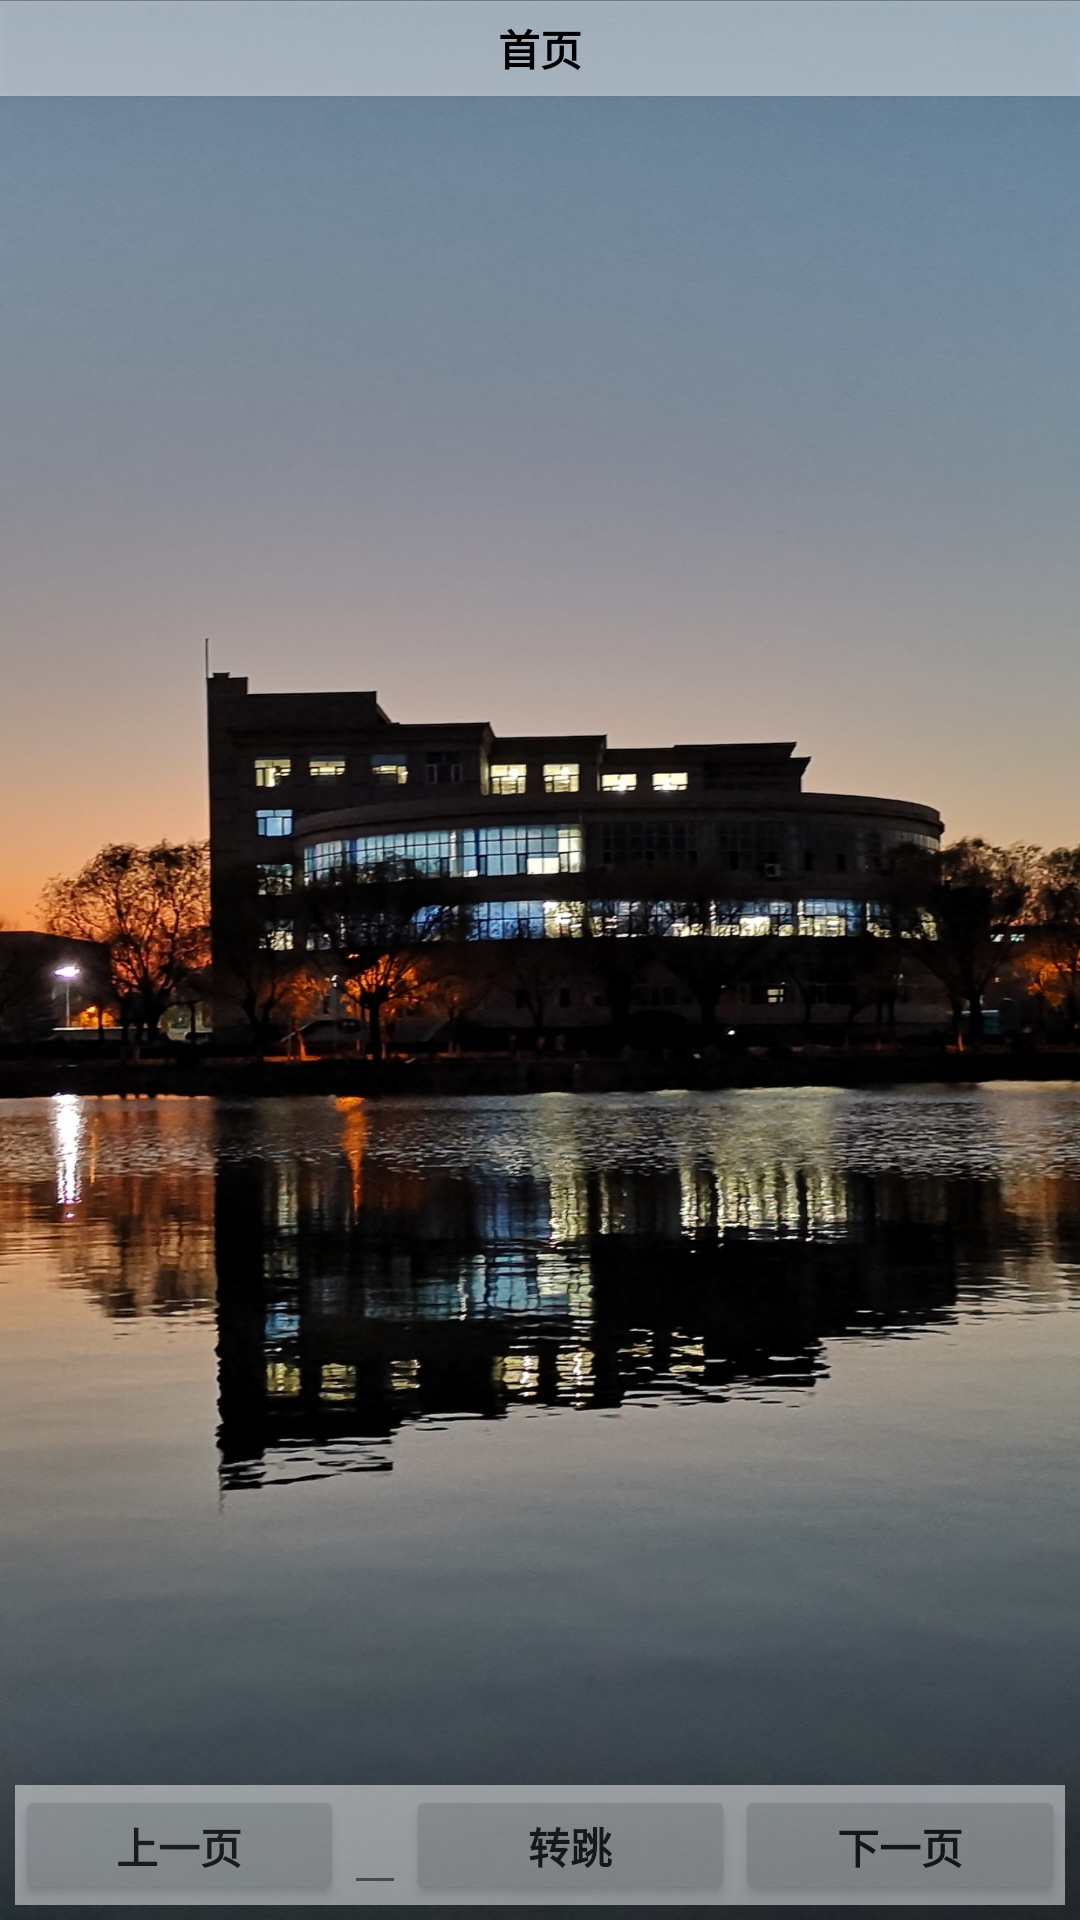

The Android layout XML behind this screen, and the referenced resources:
<!-- AndroidManifest.xml: application theme AppTheme -->
<!-- res/layout/fg_knowledge.xml -->
<?xml version="1.0" encoding="utf-8"?>
<RelativeLayout
    xmlns:android="http://schemas.android.com/apk/res/android"
    android:layout_width="match_parent"
    android:layout_height="match_parent"
    android:background="@drawable/library"
    android:scaleType="centerCrop">

            <Button
                android:id="@+id/knowledge_refresh"
                android:text="首页"
                android:layout_alignParentRight="true"
                android:textColor="@color/colorBlack"
                android:layout_width="match_parent"
                android:textStyle="bold"
                android:background="#70ffffff"
                android:layout_height="32dp" />
        <ScrollView
            android:layout_below="@id/knowledge_refresh"
            android:layout_above="@id/knowledge_pages"
            android:layout_width="match_parent"
            android:layout_height="match_parent">
            <LinearLayout
                android:layout_width="match_parent"
                android:layout_height="match_parent"
                android:orientation="vertical">


                <LinearLayout
                    android:layout_width="match_parent"
                    android:layout_height="wrap_content"
                    android:id="@+id/file_system"
                    android:orientation="vertical">
        </LinearLayout>

            </LinearLayout>
        </ScrollView>
    <LinearLayout
        android:id="@+id/knowledge_pages"
        android:layout_width="match_parent"
        android:layout_height="40dp"
        android:orientation="horizontal"
        android:background="@color/colorWhite"
        android:alpha="0.5"
        android:layout_alignParentBottom="true"
        android:layout_margin="5dp">
        <Button
            android:id="@+id/uppage"
            android:text="上一页"
            android:textStyle="bold"
            android:textColor="@color/colorBlack"
            android:layout_width="wrap_content"
            android:layout_height="match_parent"
            android:layout_weight="1"/>
        <TextView
            android:id="@+id/sumpage"
            android:layout_width="wrap_content"
            android:layout_height="match_parent"
            android:gravity="center"
            android:textColor="@color/colorBlack"
            android:textStyle="bold"/>
        <EditText
            android:id="@+id/setpage"
            android:layout_width="wrap_content"
            android:layout_height="match_parent"
            android:gravity="center"/>

        <Button
            android:id="@+id/jumppage"
            android:text="转跳"
            android:textStyle="bold"
            android:textColor="@color/colorBlack"
            android:layout_width="wrap_content"
            android:layout_height="match_parent"
            android:layout_weight="1"/>

        <Button
            android:id="@+id/nextpage"
            android:text="下一页"
            android:textStyle="bold"
            android:textColor="@color/colorBlack"
            android:layout_width="wrap_content"
            android:layout_height="match_parent"
            android:layout_weight="1"/>
    </LinearLayout>
</RelativeLayout>
<!-- resources referenced by this layout -->
<resources>
  <color name="colorBlack">#000000</color>
  <color name="colorWhite">#FFFFFF</color>
  <!-- drawable library: jpg bitmap (drawable, 416121 bytes) -->
  <style name="AppTheme" parent="Theme.AppCompat.Light.NoActionBar">
          
          <item name="colorPrimary">@color/colorPrimary</item>
          <item name="colorPrimaryDark">@color/colorPrimaryDark</item>
          <item name="colorAccent">@color/colorAccent</item>
      </style>
  <color name="colorPrimary">#FF0000</color>
  <color name="colorPrimaryDark">#FA0000</color>
  <color name="colorAccent">#FF4081</color>
</resources>
